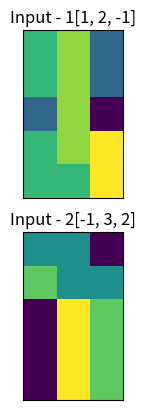

Write the Python code that produced this figure.
import numpy as np
from scipy.spatial import distance
import matplotlib.pyplot as plt

def som(data,settings,map_weight):

	# Converting data to numpy array for better accuration and easy compute
    data = np.array(data,dtype=np.float32)
    map_weight = np.array(map_weight,dtype=np.float32)
    
    for i in range(settings['iteration']):
        bmu = {
        	'idx':-1,
        	'distance':-1
        }
        min_dist = 999999999
        # Getting best matching unit using euclidean distance
        for idx, row in enumerate(map_weight):
        	distance_between = distance.euclidean(row,data)
        	# If a new distance is smaller than the latest min_distance, then replace it with the new one
        	if min_dist > distance_between:
        		bmu['idx'] = idx
        		min_dist = distance_between
        		bmu['distance'] = min_dist
		
        # Updating value based on radius
        for idx, w_old in enumerate(map_weight):
        	idx_dist = np.abs(idx - bmu['idx'])
        	if idx_dist <= settings['radius']:
        		'''
				These formula are obtained from ANN - Binus Maya Slides

        		Sigma(n)

        		Formula:
        		sigma(n) = sigma(0) * exp(-n/T)
				
				NS -> Neighbour Strength
				Formula:
				NS = exp(-(d)^2 / 2 * sigma^2)

				'''
        		sigma = settings['sigma'] * np.exp(-(i+1)/settings['iteration'])
        		NS = np.exp(-np.power(idx_dist,2)/(2*np.power(sigma,2)))

        		w_new = w_old + NS * settings['learning_rate'] * (data - w_old)
        		map_weight[idx] = w_new        

    return map_weight

inputs = [
    [1,2,-1],
    [-1,3,2],
]

map_weight = [
    [1,1,-1],
    [2,1,1],
    [-1,2,-3],
    [1,2,3],
    [1,1,3],
]

settings = {
    'learning_rate':.5,
    'radius':1,
    'sigma':1,
    'iteration':1000
}

fig, axs = plt.subplots(nrows=2, ncols=1)

for i,data in enumerate(inputs):
	res = som(data, settings,map_weight)
	plt.subplot(2,1,i+1)
	plt.imshow(res)
	plt.title('Input - '+str(i+1)+str(data))
	plt.xticks([])
	plt.yticks([])

plt.show()